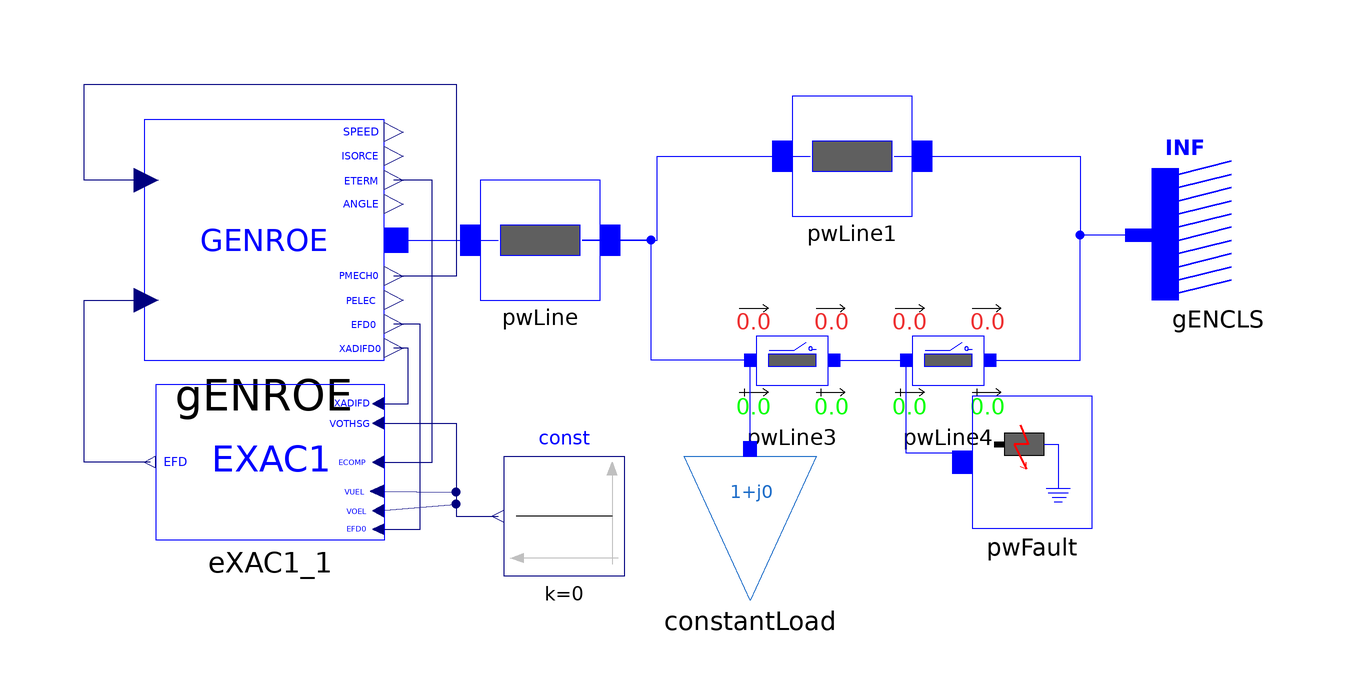

Above is the diagram view of the following Modelica model: its components placed by their Placement annotations and its connect equations drawn as lines.

model EXAC1 "SMIB system with one load and GENROE model"
  import iPSL;
  iPSL.Electrical.Branches.PwLine pwLine(
    R=0.001,
    X=0.2,
    G=0,
    B=0) annotation (Placement(transformation(extent={{-26,0},{-6,20}})));
  iPSL.Electrical.Branches.PwLine pwLine1(
    R=0.001,
    X=0.2,
    G=0,
    B=0) annotation (Placement(transformation(extent={{26,14},{46,34}})));
  iPSL.Electrical.Branches.PwLine2Openings pwLine3(
    t2=100,
    R=0.0005,
    X=0.1,
    G=0,
    B=0,
    t1=100) annotation (Placement(transformation(extent={{16,-20},{36,0}})));
  iPSL.Electrical.Branches.PwLine2Openings pwLine4(
    t2=100,
    t1=100,
    R=0.0005,
    X=0.1,
    G=0,
    B=0) annotation (Placement(transformation(extent={{42,-20},{62,0}})));
  iPSL.Electrical.Machines.PSSE.GENCLS.GENCLS gENCLS(
    M_b=100,
    D=0,
    V_0=1,
    angle_0=0,
    X_d=0.2,
    P_0=10.01711,
    Q_0=8.006544,
    H=0) annotation (Placement(transformation(extent={{108,0},{86,22}})));
  iPSL.Electrical.Loads.PSSE.Load_variation constantLoad(
    S_p(re=0.5, im=0.1),
    S_i(im=0, re=0),
    S_y(re=0, im=0),
    a(re=1, im=0),
    b(re=0, im=1),
    PQBRAK=0.7,
    d_t=0,
    d_P=0,
    V_0=0.9919935,
    angle_0=-0.5762684,
    t1=0) annotation (Placement(transformation(extent={{8,-50},{30,-26}})));
  iPSL.Electrical.Events.PwFault pwFault(
    t1=2,
    t2=2.15,
    R=0,
    X=0) annotation (Placement(transformation(extent={{56,-38},{76,-16}})));
  iPSL.Electrical.Machines.PSSE.GENROE.GENROE gENROE(
    M_b=100,
    Tpd0=5,
    Tppd0=0.07,
    Tpq0=0.9,
    Tppq0=0.09,
    H=4.28,
    D=0,
    Xd=1.84,
    Xq=1.75,
    Xpd=0.41,
    Xpq=0.6,
    Xppd=0.2,
    Xl=0.12,
    S10=0.11,
    S12=0.39,
    V_0=1,
    P_0=40,
    angle_0=4.046276,
    Q_0=5.416582,
    Xppq=0.2) annotation (Placement(transformation(extent={{-82,-10},{-42,30}})));
  Modelica.Blocks.Sources.Constant const(k=0) annotation (Placement(transformation(extent={{-2,-46},{-22,-26}})));
  iPSL.Electrical.Controls.PSSE.ES.EXAC1.EXAC1 eXAC1_1(
    K_A=400,
    T_A=0.02,
    V_RMAX=9,
    V_RMIN=-5.43,
    T_E=0.8,
    K_F=0.03,
    T_F=1,
    K_C=0.2,
    K_D=0.48,
    K_E=1,
    E_1=5.25,
    E_2=7,
    S_EE_1=0.03,
    S_EE_2=0.1,
    T_R=0.004,
    T_B=0.004,
    T_C=0.004) annotation (Placement(transformation(extent={{-42,-40},{-80,-14}})));
equation
  connect(pwLine.n, pwLine1.p) annotation (Line(
      points={{-9,10},{3.5,10},{3.5,24},{29,24}},
      color={0,0,255},
      smooth=Smooth.None));
  connect(pwLine1.n, gENCLS.p) annotation (Line(
      points={{43,24},{74,24},{74,10.8346},{83.8,10.8346}},
      color={0,0,255},
      smooth=Smooth.None));
  connect(pwLine3.p, pwLine.n) annotation (Line(
      points={{19,-10},{2.5,-10},{2.5,10},{-9,10}},
      color={0,0,255},
      smooth=Smooth.None));
  connect(pwLine3.n, pwLine4.p) annotation (Line(
      points={{33,-10},{45,-10}},
      color={0,0,255},
      smooth=Smooth.None));
  connect(pwLine4.n, gENCLS.p) annotation (Line(
      points={{59,-10},{74,-10},{74,10.8346},{83.8,10.8346}},
      color={0,0,255},
      smooth=Smooth.None));
  connect(constantLoad.p, pwLine3.p) annotation (Line(
      points={{19,-24.8},{19,-10}},
      color={0,0,255},
      smooth=Smooth.None));
  connect(pwFault.p, pwLine4.p) annotation (Line(
      points={{54.3333,-27},{54.3333,-25.5},{45,-25.5},{45,-10}},
      color={0,0,255},
      smooth=Smooth.None));
  connect(gENROE.p, pwLine.p) annotation (Line(points={{-40,10},{-23,10}}, color={0,0,255}));
  connect(gENROE.PMECH, gENROE.PMECH0) annotation (Line(points={{-81.6,20},{-92,20},{-92,36},{-30,36},{-30,4},{-40.4,4}}, color={0,0,127}));
  connect(eXAC1_1.EFD, gENROE.EFD) annotation (Line(points={{-80.95,-27},{-92,-27},{-92,0},{-81.6,0}}, color={0,0,127}));
  connect(eXAC1_1.XADIFD, gENROE.XADIFD) annotation (Line(points={{-42.95,-17.25},{-38,-17.25},{-38,-8},{-40.4,-8}}, color={0,0,127}));
  connect(eXAC1_1.VOTHSG, const.y) annotation (Line(points={{-42.95,-20.5},{-30,-20.5},{-30,-36},{-23,-36}}, color={0,0,127}));
  connect(eXAC1_1.VUEL, const.y) annotation (Line(points={{-43.14,-31.875},{-30,-32},{-30,-36},{-23,-36}}, color={0,0,127}));
  connect(eXAC1_1.VOEL, const.y) annotation (Line(points={{-42.95,-35.125},{-30,-34},{-30,-36},{-23,-36}}, color={0,0,127}));
  connect(eXAC1_1.ECOMP, gENROE.ETERM) annotation (Line(points={{-42.95,-27},{-34,-27},{-34,20},{-40.4,20}}, color={0,0,127}));
  connect(eXAC1_1.EFD0, gENROE.EFD0) annotation (Line(points={{-42.95,-38.2125},{-36,-38.2125},{-36,-4},{-40.4,-4}}, color={0,0,127}));
  annotation (Diagram(coordinateSystem(preserveAspectRatio=false, extent={{-100,-100},{100,100}})), Documentation(revisions="<html>
<!--DISCLAIMER-->
<p>Copyright 2015-2016 RTE (France), SmarTS Lab (Sweden), AIA (Spain) and DTU (Denmark)</p>
<ul>
<li>RTE: <a href=\"http://www.rte-france.com\">http://www.rte-france.com</a></li>
<li>SmarTS Lab, research group at KTH: <a href=\"https://www.kth.se/en\">https://www.kth.se/en</a></li>
<li>AIA: <a href=\"http://www.aia.es/en/energy\"> http://www.aia.es/en/energy</a></li>
<li>DTU: <a href=\"http://www.dtu.dk/english\"> http://www.dtu.dk/english</a></li>
</ul>
<p>The authors can be contacted by email: <a href=\"mailto:info@itesla-ipsl.org\">info@itesla-ipsl.org</a></p>

<p>This Source Code Form is subject to the terms of the Mozilla Public License, v. 2.0. </p>
<p>If a copy of the MPL was not distributed with this file, You can obtain one at <a href=\"http://mozilla.org/MPL/2.0/\"> http://mozilla.org/MPL/2.0</a>.</p>
</html>"));
end EXAC1;